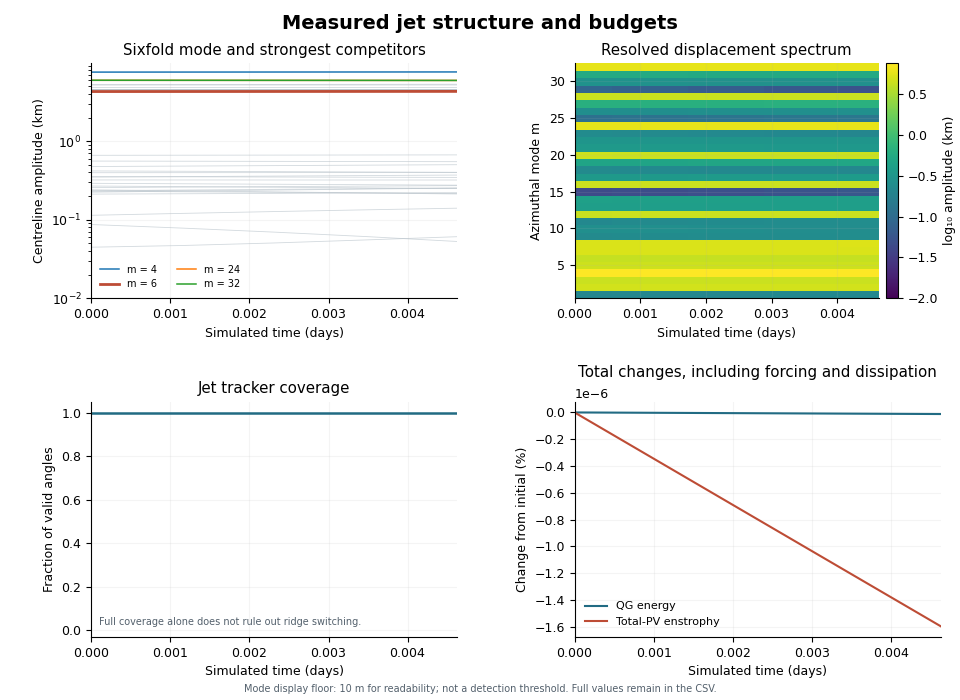

Values plotted in this chart, from the file beside it:
time_s, step, energy_m2_s2, total_pv_enstrophy_s2, mean_s_s, mean_jet_radius_m, mean_peak_speed_m_s, jet_coverage, m1_amplitude_m, m1_real_m, m1_imag_m, m2_amplitude_m, m2_real_m, m2_imag_m, m3_amplitude_m, m3_real_m, m3_imag_m, m4_amplitude_m, m4_real_m, m4_imag_m, m5_amplitude_m, m5_real_m, m5_imag_m, m6_amplitude_m
0.0, 0.0, 563.9, 2.1280583390970483e-10, 1.0587911840678754e-22, 10736818, 86.09, 1.0, 212.2, -26.67, 102.7, 4845, -2389, -401.2, 4521, -2199, 524.9, 7600, 3798, 132.1, 4568, 900.4, 2099, 4296
100.0, 10.0, 563.9, 2.128058330598961e-10, 2.117582368135751e-22, 10736823, 86.09, 1.0, 214.3, -25.22, 104.2, 4840, -2387, -400.4, 4518, -2198, 524.1, 7609, 3802, 128.6, 4568, 905.5, 2097, 4301
200.0, 20.0, 563.9, 2.1280583221040992e-10, 2.117582368135751e-22, 10736828, 86.09, 1.0, 216.6, -23.8, 105.7, 4836, -2385, -399.5, 4515, -2196, 523.4, 7618, 3807, 125.1, 4569, 910.6, 2095, 4306
300.0, 30.0, 563.9, 2.1280583136125957e-10, 0.0, 10736833, 86.09, 1.0, 219, -22.38, 107.2, 4831, -2383, -398.7, 4512, -2195, 522.6, 7627, 3812, 121.5, 4570, 915.7, 2093, 4311
400.0, 40.0, 563.9, 2.128058305124577e-10, -3.1763735522036263e-22, 10736837, 86.09, 1.0, 221.4, -20.97, 108.7, 4827, -2381, -397.8, 4509, -2193, 521.9, 7636, 3816, 118, 4571, 920.8, 2092, 4315
